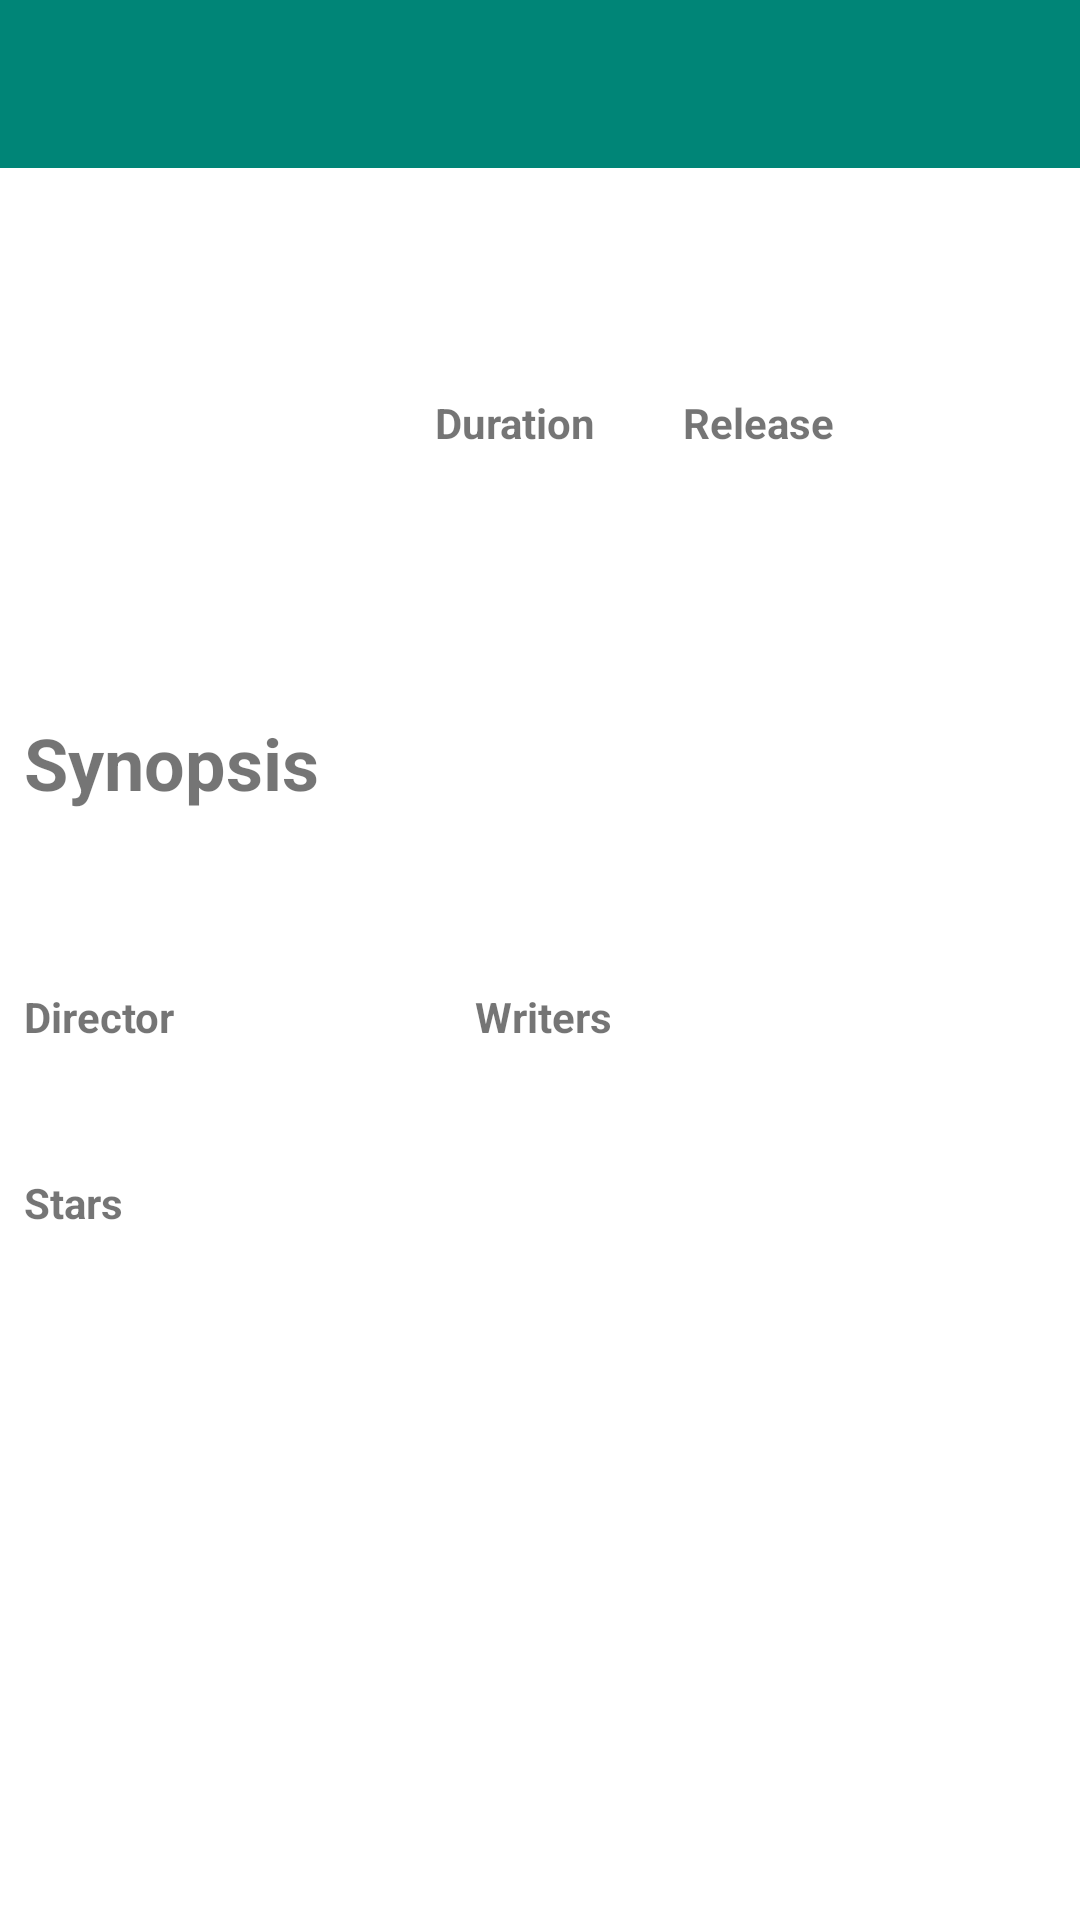

This screen was rendered from an Android layout file. Write that file and the resources it references.
<!-- AndroidManifest.xml: application theme AppTheme -->
<!-- res/layout/activity_detail_tv.xml -->
<?xml version="1.0" encoding="utf-8"?>
<ScrollView xmlns:android="http://schemas.android.com/apk/res/android"
    xmlns:app="http://schemas.android.com/apk/res-auto"
    xmlns:tools="http://schemas.android.com/tools"
    android:background="@android:color/white"
    android:layout_width="match_parent"
    android:layout_height="match_parent">

    <android.support.constraint.ConstraintLayout
        android:layout_width="match_parent"
        android:layout_height="match_parent"
        android:fitsSystemWindows="true">

        <android.support.v7.widget.Toolbar
            android:id="@+id/toolbar"
            android:layout_width="0dp"
            android:layout_height="wrap_content"
            android:background="?attr/colorPrimary"
            android:minHeight="?attr/actionBarSize"
            android:theme="?attr/actionBarTheme"
            app:layout_constraintEnd_toEndOf="parent"
            app:layout_constraintStart_toStartOf="parent"
            app:layout_constraintTop_toTopOf="parent" />

        <ImageView
            android:id="@+id/ivCover"
            android:layout_width="100dp"
            android:layout_height="150dp"
            android:layout_marginStart="8dp"
            android:layout_marginTop="8dp"
            android:scaleType="centerCrop"
            app:layout_constraintStart_toStartOf="parent"
            app:layout_constraintTop_toBottomOf="@+id/toolbar"
            app:srcCompat="@drawable/cover" />

        <TextView
            android:id="@+id/tvTitle"
            android:layout_width="0dp"
            android:layout_height="wrap_content"
            android:layout_marginStart="16dp"
            android:layout_marginTop="8dp"
            android:layout_marginEnd="8dp"
            android:textSize="24sp"
            android:textStyle="bold"
            app:layout_constraintEnd_toEndOf="parent"
            app:layout_constraintStart_toEndOf="@+id/ivCover"
            app:layout_constraintTop_toBottomOf="@+id/toolbar"
            tools:text="Spiderman" />

        <TextView
            android:id="@+id/tvCategory"
            android:layout_width="wrap_content"
            android:layout_height="wrap_content"
            android:layout_marginStart="16dp"
            app:layout_constraintStart_toEndOf="@+id/ivCover"
            app:layout_constraintTop_toBottomOf="@+id/tvTitle"
            tools:text="action" />

        <TextView
            android:id="@+id/tvLabelDuration"
            android:layout_width="wrap_content"
            android:layout_height="wrap_content"
            android:layout_marginStart="16dp"
            android:layout_marginTop="16dp"
            android:text="@string/duration"
            android:textStyle="bold"
            app:layout_constraintEnd_toStartOf="@+id/tvLabelRelease"
            app:layout_constraintHorizontal_bias="0.5"
            app:layout_constraintStart_toEndOf="@+id/ivCover"
            app:layout_constraintTop_toBottomOf="@+id/tvCategory" />

        <TextView
            android:id="@+id/tvLabelRelease"
            android:layout_width="wrap_content"
            android:layout_height="wrap_content"
            android:layout_marginStart="8dp"
            android:layout_marginTop="16dp"
            android:text="@string/release"
            android:textStyle="bold"
            app:layout_constraintEnd_toStartOf="@+id/tvStar"
            app:layout_constraintHorizontal_bias="0.5"
            app:layout_constraintStart_toEndOf="@+id/tvLabelDuration"
            app:layout_constraintTop_toBottomOf="@+id/tvCategory" />

        <ImageView
            android:id="@+id/tvStar"
            android:layout_width="32dp"
            android:layout_height="32dp"
            android:layout_marginTop="8dp"
            android:layout_marginEnd="8dp"
            app:layout_constraintEnd_toEndOf="parent"
            app:layout_constraintHorizontal_bias="0.5"
            app:layout_constraintStart_toEndOf="@+id/tvLabelRelease"
            app:layout_constraintTop_toBottomOf="@+id/tvCategory"
            app:srcCompat="@drawable/ic_star" />

        <TextView
            android:id="@+id/tvDuration"
            android:layout_width="wrap_content"
            android:layout_height="wrap_content"
            android:layout_marginTop="8dp"
            android:textAlignment="center"
            android:textSize="14sp"
            app:layout_constraintEnd_toEndOf="@+id/tvLabelDuration"
            app:layout_constraintStart_toStartOf="@+id/tvLabelDuration"
            app:layout_constraintTop_toBottomOf="@+id/tvLabelDuration"
            tools:text="2h 9min" />

        <TextView
            android:id="@+id/tvRelease"
            android:layout_width="80dp"
            android:layout_height="wrap_content"
            android:layout_marginTop="8dp"
            android:textAlignment="center"
            app:layout_constraintEnd_toEndOf="@+id/tvLabelRelease"
            app:layout_constraintStart_toStartOf="@+id/tvLabelRelease"
            app:layout_constraintTop_toBottomOf="@+id/tvLabelRelease"
            tools:text="2 July 2019" />

        <TextView
            android:id="@+id/tvRate"
            android:layout_width="wrap_content"
            android:layout_height="wrap_content"
            android:layout_marginTop="8dp"
            android:textSize="14sp"
            app:layout_constraintStart_toStartOf="@+id/tvStar"
            app:layout_constraintTop_toBottomOf="@+id/tvStar"
            tools:text="8.1/10" />

        <TextView
            android:id="@+id/tvVote"
            android:layout_width="wrap_content"
            android:layout_height="wrap_content"
            app:layout_constraintStart_toStartOf="@+id/tvRate"
            app:layout_constraintTop_toBottomOf="@+id/tvRate"
            tools:text="52,278" />

        <TextView
            android:id="@+id/tvLabelSynopsis"
            android:layout_width="wrap_content"
            android:layout_height="wrap_content"
            android:layout_marginStart="8dp"
            android:layout_marginTop="24dp"
            android:text="@string/synopsis"
            android:textSize="24sp"
            android:textStyle="bold"
            app:layout_constraintStart_toStartOf="parent"
            app:layout_constraintTop_toBottomOf="@+id/ivCover" />

        <TextView
            android:id="@+id/tvSynopsis"
            android:layout_width="0dp"
            android:layout_height="wrap_content"
            android:layout_marginStart="8dp"
            android:layout_marginTop="16dp"
            android:layout_marginEnd="8dp"
            app:layout_constraintEnd_toEndOf="parent"
            app:layout_constraintStart_toStartOf="parent"
            app:layout_constraintTop_toBottomOf="@+id/tvLabelSynopsis"
            tools:text="@string/synopsis" />

        <TextView
            android:id="@+id/tvLabelDirector"
            android:layout_width="wrap_content"
            android:layout_height="wrap_content"
            android:layout_marginStart="8dp"
            android:layout_marginTop="24dp"
            android:text="@string/director"
            android:textStyle="bold"
            app:layout_constraintStart_toStartOf="parent"
            app:layout_constraintTop_toBottomOf="@+id/tvSynopsis" />

        <TextView
            android:id="@+id/tvLabelWriters"
            android:layout_width="wrap_content"
            android:layout_height="wrap_content"
            android:layout_marginStart="100dp"
            android:text="@string/writers"
            android:textStyle="bold"
            app:layout_constraintBottom_toBottomOf="@+id/tvLabelDirector"
            app:layout_constraintStart_toEndOf="@+id/tvLabelDirector"
            app:layout_constraintTop_toTopOf="@+id/tvLabelDirector" />

        <TextView
            android:id="@+id/tvDirector"
            android:layout_width="120dp"
            android:layout_height="wrap_content"
            android:layout_marginStart="8dp"
            android:layout_marginTop="8dp"
            app:layout_constraintStart_toStartOf="parent"
            app:layout_constraintTop_toBottomOf="@+id/tvLabelDirector"
            tools:text="@string/director" />

        <TextView
            android:id="@+id/tvWriters"
            android:layout_width="0dp"
            android:layout_height="wrap_content"
            android:layout_marginTop="8dp"
            android:layout_marginEnd="8dp"
            app:layout_constraintEnd_toEndOf="parent"
            app:layout_constraintStart_toStartOf="@+id/tvLabelWriters"
            app:layout_constraintTop_toBottomOf="@+id/tvLabelWriters"
            tools:text="@string/writers" />

        <TextView
            android:id="@+id/tvLabelStars"
            android:layout_width="wrap_content"
            android:layout_height="wrap_content"
            android:layout_marginStart="8dp"
            android:layout_marginTop="16dp"
            android:text="@string/stars"
            android:textStyle="bold"
            app:layout_constraintStart_toStartOf="parent"
            app:layout_constraintTop_toBottomOf="@+id/tvDirector" />

        <TextView
            android:id="@+id/tvStars"
            android:layout_width="wrap_content"
            android:layout_height="wrap_content"
            android:layout_marginStart="8dp"
            android:layout_marginTop="8dp"
            app:layout_constraintStart_toStartOf="parent"
            app:layout_constraintTop_toBottomOf="@+id/tvLabelStars"
            tools:text="@string/stars" />


    </android.support.constraint.ConstraintLayout>
</ScrollView>
<!-- resources referenced by this layout -->
<resources>
  <string name="director">Director</string>
  <string name="duration">Duration</string>
  <string name="release">Release</string>
  <string name="stars">Stars</string>
  <string name="synopsis">Synopsis</string>
  <string name="writers">Writers</string>
  <style name="AppTheme" parent="Theme.AppCompat.Light.NoActionBar">
          
          <item name="colorPrimary">@color/colorPrimary</item>
          <item name="colorPrimaryDark">@color/colorPrimaryDark</item>
          <item name="colorAccent">@color/colorAccent</item>
      </style>
  <color name="colorPrimary">#008577</color>
  <color name="colorPrimaryDark">#00574B</color>
  <color name="colorAccent">#D81B60</color>
</resources>
